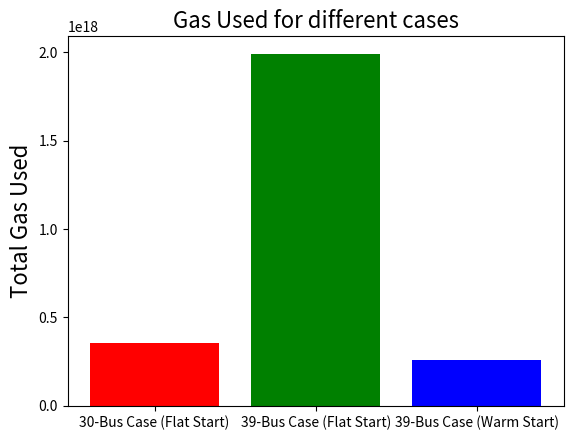

Write the Python code that produced this figure.
import matplotlib.pyplot as plt
from numpy import array, exp, pi,logical_or





diff1 = 113931936000000104
diff2 = 103443192000000094
diff3 = 137972088000000106

all_gas1 = [1770696000000000, 3547512000000000, 5641344000000000, 7797600000000000, 9948960000000000, 12096648000000000, 14251680000000000, 16404264000000000, 18564192000000000, 20732688000000000, 22891392000000000, 25050096000000000, 27203904000000000, 29365056000000000, 31532328000000000, 33720408000000000, 35909712000000000, 38081880000000000, 40263840000000000, 42444576000000000, 44624088000000000, 46804824000000000, 48988008000000000, 51182208000000000, 53369064000000000, 55552248000000000, 57736656000000000, 59932080000000000, 62116488000000000, 64307016000000000, 66497544000000000, 68683176000000000, 70871256000000000, 73054440000000000, 75236400000000000, 77408568000000000, 79589304000000000, 81768816000000000, 83940984000000000, 86124168000000000, 88311024000000000, 90489312000000000, 92660256000000000, 94836096000000000, 97018056000000000, 99204912000000000, 101390544000000000, 103565160000000000, 105753240000000000, 107932752000000000, 110118384000000000]



all_gas2 = [1776816000000000, 3864528000000000, 5965704000000000, 8108496000000000, 10253736000000000, 12403872000000000, 14551560000000000, 16700472000000000, 18845712000000000, 20999520000000000, 23157000000000000, 25326720000000000, 27491544000000000, 29655144000000000, 31849344000000000, 34033752000000000, 36221832000000000, 38418480000000000, 40607784000000000, 42797088000000000, 44983944000000000, 47168352000000000, 49352760000000000, 51540840000000000, 53727696000000000, 55907208000000000, 58095288000000000, 60283368000000000, 62460432000000000, 64635048000000000, 66813336000000000, 68992848000000000, 71169912000000000, 73350648000000000, 75537504000000000, 77725584000000000, 79909992000000000, 82091952000000000, 84282480000000000, 86463216000000000, 88646400000000000, 90824688000000000, 93009096000000000, 95193504000000000, 97382808000000000, 99565992000000000]


all_gas3 = [2037528000000000, 4540176000000000, 7059960000000000, 9617688000000000, 12166848000000000, 14729472000000000, 17288424000000000, 19852272000000000, 22411224000000000, 24977520000000000, 27529128000000000, 30105216000000000, 32686200000000000, 35263512000000000, 37856736000000000, 40448736000000000, 43037064000000000, 45622944000000000, 48212496000000000, 50789808000000000, 53373240000000000, 55951776000000000, 58551120000000000, 61149240000000000, 63742464000000000, 66332016000000000, 68914224000000000, 71498880000000000, 74085984000000000, 76677984000000000, 79269984000000000, 81863208000000000, 84452760000000000, 87039864000000000, 89628192000000000, 92209176000000000, 94781592000000000, 97360128000000000, 99948456000000000, 102526992000000000, 105109200000000000, 107697528000000000, 110285856000000000, 112876632000000000, 115461288000000000, 118054512000000000, 120645288000000000, 123231168000000000, 125819496000000000, 128405376000000000, 130986360000000000, 133563672000000000] 


"""
plt.plot(all_gas1, color = 'red', label = 'Region 1')
#plt.hlines(diff1 ,xmin=0, xmax=60,  color='green', label = 'Actual Gas Used Region 1')
plt.plot(all_gas2, color = 'green', label = 'Region 2')
#plt.hlines(diff2 ,xmin=0, xmax=60,  color='forestgreen', label = 'Actual Gas Used Region 2')
plt.plot(all_gas3, color = 'blue',   label = 'Region 3')
#plt.hlines(diff3 +diff1+diff2 ,xmin=0, xmax=60, color='green', label = 'Total Gas Used')


plt.ylabel('Estimated Gas Used (wei)',  fontsize=16)
plt.xlabel('Iteration',  fontsize=16)
plt.title('30-Bus Case (Flat Start)',  fontsize=16)
#plt.title('Region %d' %(ID ))
plt.legend()
plt.show()
"""





all_gas3 = [1770696000000000, 3877992000000000, 6012216000000000, 8146440000000000, 10295352000000000, 12433248000000000, 14576040000000000, 16718832000000000, 18883656000000000, 21047256000000000, 23215752000000000, 25370784000000000, 27533160000000000, 29701656000000000, 31865256000000000, 34032528000000000, 36203472000000000, 38376864000000000, 40552704000000000, 42710184000000000, 44881128000000000, 47055744000000000, 49227912000000000, 51393960000000000, 53561232000000000, 55732176000000000, 57901896000000000, 60080184000000000, 62245008000000000, 64415952000000000, 66578328000000000, 68751720000000000, 70920216000000000, 73091160000000000, 75260880000000000, 77430600000000000, 79599096000000000, 81762696000000000, 83933640000000000, 86100912000000000, 88268184000000000, 90434232000000000, 92607624000000000, 94772448000000000, 96939720000000000, 99103320000000000, 101277936000000000, 103437864000000000, 105608808000000000, 107777304000000000, 109944576000000000, 112116744000000000, 114288912000000000, 116456184000000000, 118628352000000000, 120790728000000000, 122958000000000000, 125121600000000000, 127293768000000000, 129468384000000000, 131634432000000000, 133799256000000000, 135975096000000000, 138150936000000000, 140328000000000000, 142496496000000000, 144671112000000000, 146851848000000000, 149020344000000000, 151199856000000000, 153369576000000000, 155538072000000000, 157698000000000000, 159870168000000000, 162037440000000000, 164202264000000000, 166367088000000000, 168541704000000000, 170708976000000000, 172876248000000000, 175047192000000000, 177218136000000000, 179379288000000000, 181544112000000000, 183710160000000000, 185870088000000000, 188034912000000000, 190210752000000000, 192374352000000000, 194542848000000000, 196708896000000000, 198878616000000000, 201049560000000000, 203225400000000000, 205397568000000000, 207572184000000000, 209743128000000000, 211909176000000000, 214074000000000000, 216244944000000000, 218417112000000000, 220592952000000000, 222766344000000000, 224932392000000000, 227103336000000000, 229264488000000000, 231431760000000000, 233599032000000000, 235771200000000000, 237945816000000000, 240117984000000000, 242279136000000000, 244448856000000000, 246619800000000000, 248791968000000000, 250958016000000000, 253136304000000000, 255307248000000000, 257483088000000000, 259660152000000000, 261835992000000000, 264015504000000000, 266195016000000000, 268365960000000000, 270532008000000000, 272699280000000000, 274867776000000000, 277036272000000000, 279204768000000000, 281374488000000000, 283546656000000000, 285722496000000000, 287890992000000000, 290060712000000000, 292236552000000000, 294407496000000000, 296574768000000000, 298742040000000000, 300912984000000000, 303086376000000000, 305258544000000000, 307435608000000000, 309611448000000000, 311781168000000000, 313944768000000000, 316116936000000000, 318282984000000000, 320452704000000000, 322617528000000000, 324789696000000000, 326958192000000000, 329130360000000000, 331301304000000000, 333471024000000000, 335638296000000000, 337816584000000000, 339983856000000000, 342159696000000000, 344337984000000000, 346519944000000000, 348700680000000000, 350881416000000000, 353059704000000000, 355231872000000000, 357402816000000000, 359574984000000000, 361739808000000000, 363907080000000000, 366081696000000000, 368262432000000000, 370439496000000000, 372616560000000000, 374791176000000000, 376971912000000000, 379147752000000000, 381327264000000000, 383501880000000000, 385678944000000000, 387848664000000000, 390022056000000000, 392197896000000000, 394373736000000000, 396547128000000000, 398718072000000000, 400892688000000000, 403067304000000000, 405243144000000000, 407417760000000000, 409597272000000000, 411773112000000000, 413946504000000000, 416121120000000000, 418293288000000000, 420461784000000000, 422631504000000000, 424806120000000000, 426979512000000000, 429155352000000000, 431326296000000000, 433497240000000000, 435674304000000000, 437842800000000000, 440022312000000000, 442192032000000000, 444361752000000000, 446543712000000000, 448718328000000000, 450896616000000000, 453067560000000000, 455239728000000000, 457411896000000000, 459581616000000000, 461751336000000000, 463919832000000000, 466089552000000000, 468266616000000000, 470433888000000000, 472607280000000000, 474778224000000000, 476950392000000000, 479121336000000000, 481302072000000000, 483477912000000000, 485657424000000000, 487835712000000000, 490014000000000000, 492194736000000000, 494365680000000000, 496545192000000000, 498724704000000000, 500905440000000000, 503083728000000000, 505263240000000000, 507443976000000000, 509622264000000000, 511795656000000000, 513971496000000000, 516149784000000000, 518332968000000000, 520513704000000000, 522695664000000000, 524878848000000000, 527059584000000000, 529243992000000000, 531423504000000000, 533609136000000000, 535792320000000000, 537970608000000000, 540150120000000000, 542324736000000000, 544506696000000000, 546692328000000000, 548877960000000000, 551048904000000000, 553222296000000000, 555401808000000000, 557581320000000000, 559762056000000000, 561942792000000000, 564118632000000000, 566296920000000000, 568471536000000000, 570659616000000000, 572846472000000000, 575022312000000000, 577212840000000000, 579393576000000000, 581580432000000000, 583766064000000000, 585955368000000000, 588136104000000000, 590318064000000000, 592489008000000000, 594666072000000000, 596846808000000000, 599031216000000000, 601218072000000000, 603403704000000000, 605591784000000000, 607781088000000000, 609963048000000000, 612145008000000000, 614324520000000000, 616501584000000000, 618681096000000000, 620854488000000000, 623035224000000000, 625212288000000000, 627396696000000000, 629579880000000000, 631758168000000000, 633942576000000000, 636125760000000000, 638315064000000000, 640503144000000000, 642692448000000000, 644882976000000000]



all_gas2 = [1636056000000000, 3514464000000000, 5436936000000000, 7359408000000000, 9288000000000000, 11219040000000000, 13150080000000000, 15090912000000000, 17029296000000000, 18976248000000000, 20932992000000000, 22889736000000000, 24853824000000000, 26820360000000000, 28783224000000000, 30741192000000000, 32713848000000000, 34675488000000000, 36638352000000000, 38607336000000000, 40573872000000000, 42541632000000000, 44505720000000000, 46468584000000000, 48430224000000000, 50404104000000000, 52368192000000000, 54333504000000000, 56301264000000000, 58265352000000000, 60225768000000000, 62187408000000000, 64151496000000000, 66119256000000000, 68089464000000000, 70064568000000000, 72032328000000000, 73997640000000000, 75956832000000000, 77920920000000000, 79885008000000000, 81855216000000000, 83820528000000000, 85773600000000000, 87736464000000000, 89706672000000000, 91671984000000000, 93634848000000000, 95602608000000000, 97563024000000000, 99527112000000000, 101499768000000000, 103463856000000000, 105429168000000000, 107389584000000000, 109357344000000000, 111318984000000000, 113279400000000000, 115241040000000000, 117200232000000000, 119158200000000000, 121127184000000000, 123092496000000000, 125059032000000000, 127023120000000000, 128990880000000000, 130950072000000000, 132914160000000000, 134884368000000000, 136849680000000000, 138819888000000000, 140774184000000000, 142735824000000000, 144698688000000000, 146667672000000000, 148630536000000000, 150593400000000000, 152558712000000000, 154525248000000000, 156486888000000000, 158452200000000000, 160413840000000000, 162376704000000000, 164331000000000000, 166290192000000000, 168253056000000000, 170217144000000000, 172182456000000000, 174147768000000000, 176108184000000000, 178075944000000000, 180046152000000000, 182020032000000000, 183984120000000000, 185942088000000000, 187903728000000000, 189866592000000000, 191835576000000000, 193804560000000000, 195769872000000000, 197736408000000000, 199705392000000000, 201673152000000000, 203642136000000000, 205603776000000000, 207570312000000000, 209534400000000000, 211499712000000000, 213458904000000000, 215421768000000000, 217389528000000000, 219349944000000000, 221314032000000000, 223284240000000000, 225244656000000000, 227211192000000000, 229185072000000000, 231152832000000000, 233120592000000000, 235090800000000000, 237062232000000000, 239032440000000000, 240996528000000000, 242958168000000000, 244918584000000000, 246894912000000000, 248867568000000000, 250840224000000000, 252800640000000000, 254764728000000000, 256732488000000000, 258690456000000000, 260660664000000000, 262630872000000000, 264603528000000000, 266571288000000000, 268539048000000000, 270499464000000000, 272463552000000000, 274432536000000000, 276401520000000000, 278369280000000000, 280339488000000000, 282299904000000000, 284265216000000000, 286237872000000000, 288211752000000000, 290179512000000000, 292142376000000000, 294108912000000000, 296071776000000000, 298027296000000000, 299991384000000000, 301959144000000000, 303929352000000000, 305889768000000000, 307857528000000000, 309826512000000000, 311791824000000000, 313753464000000000, 315729792000000000, 317700000000000000, 319662864000000000, 321624504000000000, 323593488000000000, 325553904000000000, 327526560000000000, 329493096000000000, 331455960000000000, 333417600000000000, 335382912000000000, 337348224000000000, 339313536000000000, 341280072000000000, 343249056000000000, 345216816000000000, 347183352000000000, 349158456000000000, 351122544000000000, 353087856000000000, 355054392000000000, 357018480000000000, 358982568000000000, 360945432000000000, 362913192000000000, 364882176000000000, 366848712000000000, 368814024000000000, 370774440000000000, 372729960000000000, 374692824000000000, 376659360000000000, 378618552000000000, 380578968000000000, 382547952000000000, 384515712000000000, 386485920000000000, 388456128000000000, 390431232000000000, 392390424000000000, 394356960000000000, 396319824000000000, 398281464000000000, 400248000000000000, 402209640000000000, 404184744000000000, 406154952000000000, 408119040000000000, 410084352000000000, 412047216000000000, 414014976000000000, 415982736000000000, 417949272000000000, 419915808000000000, 421882344000000000, 423856224000000000, 425828880000000000, 427802760000000000, 429766848000000000, 431732160000000000, 433697472000000000, 435665232000000000, 437637888000000000, 439601976000000000, 441572184000000000, 443546064000000000, 445513824000000000, 447486480000000000, 449451792000000000, 451413432000000000, 453370176000000000, 455334264000000000, 457298352000000000, 459264888000000000, 461239992000000000, 463207752000000000, 465181632000000000, 467153064000000000, 469123272000000000, 471089808000000000, 473062464000000000, 475030224000000000, 477005328000000000, 478980432000000000, 480949416000000000, 482919624000000000, 484886160000000000, 486853920000000000, 488816784000000000, 490778424000000000, 492736392000000000, 494705376000000000, 496676808000000000, 498645792000000000, 500622120000000000, 502592328000000000, 504558864000000000, 506526624000000000, 508495608000000000, 510469488000000000, 512439696000000000, 514412352000000000, 516391128000000000, 518369904000000000, 520340112000000000, 522304200000000000, 524263392000000000, 526231152000000000, 528195240000000000, 530160552000000000, 532125864000000000, 534096072000000000, 536065056000000000, 538046280000000000, 540028728000000000, 542002608000000000, 543988728000000000, 545971176000000000, 547951176000000000, 549933624000000000, 551916072000000000, 553897296000000000, 555867504000000000, 557842608000000000, 559812816000000000, 561786696000000000, 563759352000000000, 565732008000000000, 567712008000000000, 569688336000000000, 571670784000000000, 573648336000000000, 575619768000000000, 577598544000000000, 579572424000000000, 581558544000000000, 583536096000000000, 585519768000000000, 587497320000000000, 589469976000000000, 591441408000000000, 593416512000000000, 595394064000000000, 597367944000000000, 599345496000000000, 601324272000000000, 603309168000000000, 605287944000000000, 607264272000000000, 609236928000000000, 611219376000000000, 613201824000000000, 615184272000000000, 617166720000000000, 619141824000000000, 621119376000000000, 623100600000000000, 625079376000000000, 627058152000000000, 629036928000000000, 631010808000000000, 632990808000000000, 634962240000000000, 636934896000000000, 638911224000000000, 640887552000000000, 642857760000000000, 644831640000000000, 646809192000000000, 648786744000000000, 650769192000000000, 652744296000000000, 654725520000000000, 656706744000000000, 658689192000000000, 660659400000000000, 662638176000000000, 664618176000000000]


all_gas1 = [1897992000000000, 4210920000000000, 6529968000000000, 8864928000000000, 11207232000000000, 13542192000000000, 15883272000000000, 18234144000000000, 20580120000000000, 22935888000000000, 25292880000000000, 27651096000000000, 30014208000000000, 32378544000000000, 34749000000000000, 37121904000000000, 39498480000000000, 41872608000000000, 44239392000000000, 46612296000000000, 48982752000000000, 51356880000000000, 53734680000000000, 56106360000000000, 58470696000000000, 60843600000000000, 63221400000000000, 65600424000000000, 67978224000000000, 70333992000000000, 72704448000000000, 75074904000000000, 77440464000000000, 79824384000000000, 82183824000000000, 84556728000000000, 86928408000000000, 89295192000000000, 91655856000000000, 94021416000000000, 96391872000000000, 98758656000000000, 101126664000000000, 103494672000000000, 105870024000000000, 108241704000000000, 110614608000000000, 112981392000000000, 115346952000000000, 117725976000000000, 120107448000000000, 122477904000000000, 124850808000000000, 127213920000000000, 129584376000000000, 131953608000000000, 134324064000000000, 136693296000000000, 139062528000000000, 141436656000000000, 143804664000000000, 146175120000000000, 148548024000000000, 150920928000000000, 153292608000000000, 155660616000000000, 158027400000000000, 160392960000000000, 162768312000000000, 165144888000000000, 167512896000000000, 169884576000000000, 172251360000000000, 174620592000000000, 176991048000000000, 179362728000000000, 181729512000000000, 184101192000000000, 186471648000000000, 188848224000000000, 191219904000000000, 193596480000000000, 195979176000000000, 198352080000000000, 200732328000000000, 203107680000000000, 205481808000000000, 207858384000000000, 210239856000000000, 212616432000000000, 214984440000000000, 217351224000000000, 219724128000000000, 222098256000000000, 224466264000000000, 226836720000000000, 229208400000000000, 231576408000000000, 233948088000000000, 236320992000000000, 238697568000000000, 241075368000000000, 243450720000000000, 245824848000000000, 248189184000000000, 250565760000000000, 252944784000000000, 255317688000000000, 257686920000000000, 260057376000000000, 262426608000000000, 264797064000000000, 267163848000000000, 269526960000000000, 271898640000000000, 274269096000000000, 276642000000000000, 279014904000000000, 281386584000000000, 283757040000000000, 286137288000000000, 288510192000000000, 290889216000000000, 293268240000000000, 295633800000000000, 298014048000000000, 300389400000000000, 302761080000000000, 305130312000000000, 307494648000000000, 309862656000000000, 312238008000000000, 314609688000000000, 316977696000000000, 319344480000000000, 321712488000000000, 324084168000000000, 326463192000000000, 328843440000000000, 331224912000000000, 333590472000000000, 335970720000000000, 338343624000000000, 340715304000000000, 343090656000000000, 345464784000000000, 347835240000000000, 350203248000000000, 352574928000000000, 354947832000000000, 357321960000000000, 359693640000000000, 362066544000000000, 364441896000000000, 366803784000000000, 369182808000000000, 371559384000000000, 373939632000000000, 376317432000000000, 378696456000000000, 381069360000000000, 383441040000000000, 385820064000000000, 388189296000000000, 390567096000000000, 392937552000000000, 395308008000000000, 397676016000000000, 400045248000000000, 402410808000000000, 404788608000000000, 407152944000000000, 409529520000000000, 411909768000000000, 414280224000000000, 416656800000000000, 419019912000000000, 421394040000000000, 423768168000000000, 426148416000000000, 428518872000000000, 430899120000000000, 433270800000000000, 435637584000000000, 438004368000000000, 440368704000000000, 442735488000000000, 445098600000000000, 447458040000000000, 449826048000000000, 452197728000000000, 454568184000000000, 456936192000000000, 459305424000000000, 461678328000000000, 464052456000000000, 466425360000000000, 468800712000000000, 471177288000000000, 473548968000000000, 475921872000000000, 478294776000000000, 480671352000000000, 483046704000000000, 485413488000000000, 487775376000000000, 490144608000000000, 492512616000000000, 494876952000000000, 497249856000000000, 499621536000000000, 501998112000000000, 504369792000000000, 506743920000000000, 509120496000000000, 511494624000000000, 513873648000000000, 516249000000000000, 518634144000000000, 521009496000000000, 523383624000000000, 525756528000000000, 528133104000000000, 530509680000000000, 532889928000000000, 535264056000000000, 537644304000000000, 540023328000000000, 542402352000000000, 544782600000000000, 547157952000000000, 549536976000000000, 551920896000000000, 554287680000000000, 556658136000000000, 559040832000000000, 561416184000000000, 563791536000000000, 566168112000000000, 568539792000000000, 570917592000000000, 573290496000000000, 575676864000000000, 578062008000000000, 580449600000000000, 582835968000000000, 585213768000000000, 587587896000000000, 589970592000000000, 592353288000000000, 594728640000000000, 597107664000000000, 599487912000000000, 601859592000000000, 604230048000000000, 606595608000000000, 608974632000000000, 611351208000000000, 613731456000000000, 616111704000000000, 618494400000000000, 620866080000000000, 623248776000000000, 625627800000000000, 627998256000000000, 630374832000000000, 632756304000000000, 635127984000000000, 637504560000000000, 639883584000000000, 642266280000000000, 644648976000000000, 647021880000000000, 649400904000000000, 651781152000000000, 654156504000000000, 656531856000000000, 658917000000000000]





d1 = 669189528000000564
d2 =      672176304000000682
d3 =      651235896000000598


"""
plt.plot(all_gas1, color = 'red', label = 'Region 1')
#plt.hlines(diff1 ,xmin=0, xmax=60,  color='green', label = 'Actual Gas Used Region 1')
plt.plot(all_gas2, color = 'green', label = 'Region 2')
#plt.hlines(diff2 ,xmin=0, xmax=60,  color='forestgreen', label = 'Actual Gas Used Region 2')
plt.plot(all_gas3, color = 'blue',   label = 'Region 3')
#plt.hlines(diff3 +diff1+diff2 ,xmin=0, xmax=60, color='green', label = 'Total Gas Used')


plt.ylabel('Estimated Gas Used (wei)',  fontsize=16)
plt.xlabel('Iteration',  fontsize=16)
plt.title('39-Bus Case (Flat Start)',  fontsize=16)
#plt.title('Region %d' %(ID ))
plt.legend()
plt.show()
"""



all_gas2 = [1897992000000000, 3793536000000000, 6106464000000000, 8475696000000000, 10852272000000000, 13217832000000000, 15593184000000000, 17962416000000000, 20337768000000000, 22707000000000000, 25071336000000000, 27455256000000000, 29828160000000000, 32199840000000000, 34569072000000000, 36935856000000000, 39311208000000000, 41684112000000000, 44058240000000000, 46432368000000000, 48808944000000000, 51183072000000000, 53569440000000000, 55950912000000000, 58327488000000000, 60704064000000000, 63084312000000000, 65462112000000000, 67846032000000000, 70212816000000000, 72585720000000000, 74968416000000000, 77341320000000000, 79724016000000000, 82103040000000000, 84484512000000000, 86858640000000000, 89236440000000000, 91614240000000000, 93994488000000000, 96377184000000000]



all_gas1 = [1636056000000000, 3541392000000000, 5478552000000000, 7416936000000000, 9383472000000000, 11340216000000000, 13303080000000000, 15274512000000000, 17239824000000000, 19207584000000000, 21177792000000000, 23149224000000000, 25118208000000000, 27088416000000000, 29057400000000000, 31028832000000000, 33001488000000000, 34974144000000000, 36949248000000000, 38925576000000000, 40898232000000000, 42872112000000000, 44838648000000000, 46810080000000000, 48785184000000000, 50760288000000000, 52736616000000000, 54716616000000000, 56691720000000000, 58670496000000000, 60645600000000000, 62625600000000000, 64603152000000000, 66586824000000000, 68563152000000000, 70538256000000000, 72510912000000000, 74487240000000000, 76464792000000000]



all_gas3 = [2098728000000000, 4219488000000000, 6332904000000000, 8480592000000000, 10661328000000000, 12834720000000000, 15009336000000000, 17181504000000000, 19345104000000000, 21522168000000000, 23690664000000000, 25864056000000000, 28050912000000000, 30227976000000000, 32418504000000000, 34600464000000000, 36781200000000000, 38955816000000000, 41136552000000000, 43319736000000000, 45506592000000000, 47688552000000000, 49869288000000000, 52050024000000000, 54234432000000000, 56416392000000000, 58599576000000000, 60776640000000000, 62954928000000000, 65136888000000000, 67318848000000000, 69499584000000000, 71676648000000000]


"""
plt.plot(all_gas1, color = 'red', label = 'Region 1')
#plt.hlines(diff1 ,xmin=0, xmax=60,  color='green', label = 'Actual Gas Used Region 1')
plt.plot(all_gas2, color = 'green', label = 'Region 2')
#plt.hlines(diff2 ,xmin=0, xmax=60,  color='forestgreen', label = 'Actual Gas Used Region 2')
plt.plot(all_gas3, color = 'blue',   label = 'Region 3')
#plt.hlines(diff3 +diff1+diff2 ,xmin=0, xmax=60, color='green', label = 'Total Gas Used')


plt.ylabel('Estimated Gas Used (wei)',  fontsize=16)
plt.xlabel('Iteration',  fontsize=16)
plt.title('39-Bus Case (Warm Start)',  fontsize=16)
#plt.title('Region %d' %(ID ))
plt.legend()
plt.show()
"""

di2=      100573848000000084
di1 =       80503560000000080
di3 =       76255200000000068





diffs = [ diff1+diff2+diff3 , d1+d2+d3, di1+di2+di3 ]
y_pos = ['30-Bus Case (Flat Start)', '39-Bus Case (Flat Start)', '39-Bus Case (Warm Start)']

pm, pc, pn = plt.bar( y_pos, diffs)
pm.set_facecolor('r')
pc.set_facecolor('g')
pn.set_facecolor('b')

plt.ylabel('Total Gas Used', fontsize=16)
plt.title('Gas Used for different cases', fontsize=16)

#plt.rcdefaults()

plt.rc('xtick', labelsize=20) 
plt.rc('ytick', labelsize=20) 

plt.show()

